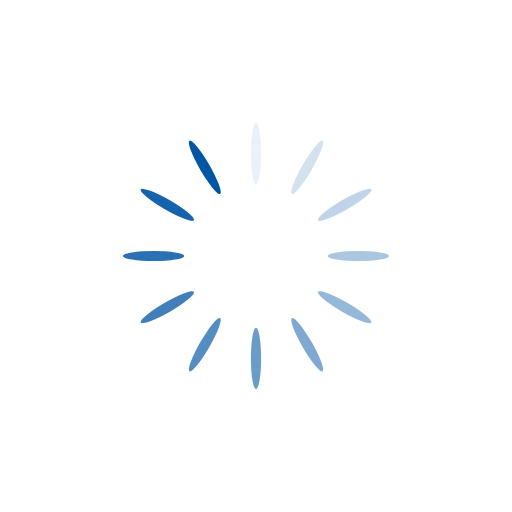
t = 0.00 s
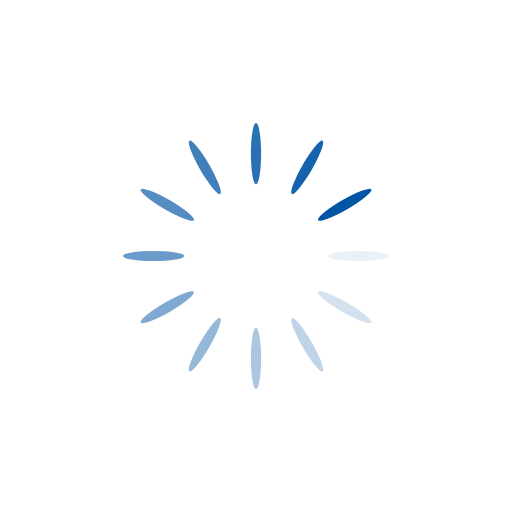
t = 0.25 s
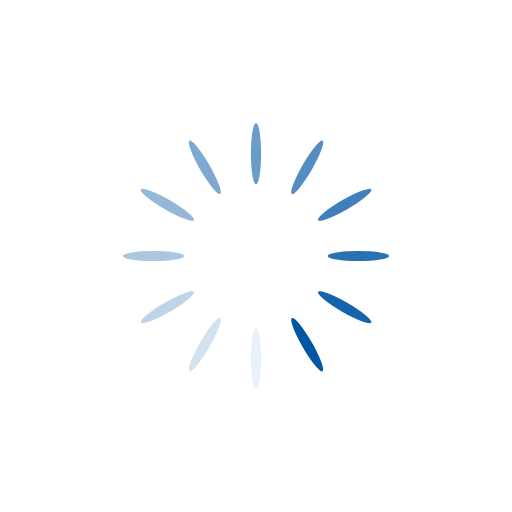
t = 0.50 s
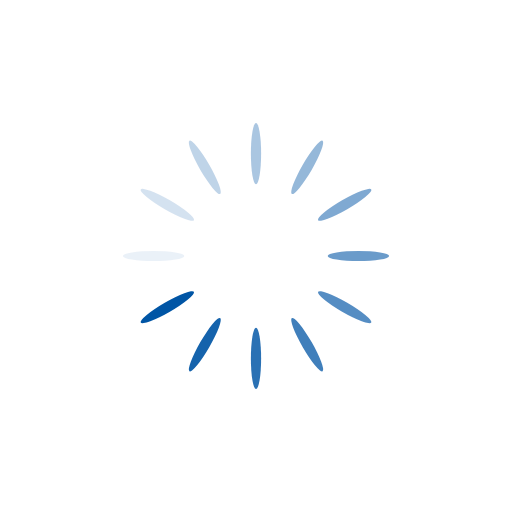
t = 0.75 s

The animated SVG that drew these frames (rendered in a browser with its animation timeline set to each time). Animation: 12 SMIL elements (animate=12); one cycle of 1.00 s, repeats indefinitely.

<?xml version="1.0" encoding="utf-8"?>
<svg xmlns="http://www.w3.org/2000/svg" xmlns:xlink="http://www.w3.org/1999/xlink" style="margin: auto; background: none; display: block; shape-rendering: auto;" width="200px" height="200px" viewBox="0 0 100 100" preserveAspectRatio="xMidYMid">
<g transform="rotate(0 50 50)">
  <rect x="49" y="24" rx="1" ry="6" width="2" height="12" fill="#0055a5">
    <animate attributeName="opacity" values="1;0" keyTimes="0;1" dur="1s" begin="-0.9166666666666666s" repeatCount="indefinite"></animate>
  </rect>
</g><g transform="rotate(30 50 50)">
  <rect x="49" y="24" rx="1" ry="6" width="2" height="12" fill="#0055a5">
    <animate attributeName="opacity" values="1;0" keyTimes="0;1" dur="1s" begin="-0.8333333333333334s" repeatCount="indefinite"></animate>
  </rect>
</g><g transform="rotate(60 50 50)">
  <rect x="49" y="24" rx="1" ry="6" width="2" height="12" fill="#0055a5">
    <animate attributeName="opacity" values="1;0" keyTimes="0;1" dur="1s" begin="-0.75s" repeatCount="indefinite"></animate>
  </rect>
</g><g transform="rotate(90 50 50)">
  <rect x="49" y="24" rx="1" ry="6" width="2" height="12" fill="#0055a5">
    <animate attributeName="opacity" values="1;0" keyTimes="0;1" dur="1s" begin="-0.6666666666666666s" repeatCount="indefinite"></animate>
  </rect>
</g><g transform="rotate(120 50 50)">
  <rect x="49" y="24" rx="1" ry="6" width="2" height="12" fill="#0055a5">
    <animate attributeName="opacity" values="1;0" keyTimes="0;1" dur="1s" begin="-0.5833333333333334s" repeatCount="indefinite"></animate>
  </rect>
</g><g transform="rotate(150 50 50)">
  <rect x="49" y="24" rx="1" ry="6" width="2" height="12" fill="#0055a5">
    <animate attributeName="opacity" values="1;0" keyTimes="0;1" dur="1s" begin="-0.5s" repeatCount="indefinite"></animate>
  </rect>
</g><g transform="rotate(180 50 50)">
  <rect x="49" y="24" rx="1" ry="6" width="2" height="12" fill="#0055a5">
    <animate attributeName="opacity" values="1;0" keyTimes="0;1" dur="1s" begin="-0.4166666666666667s" repeatCount="indefinite"></animate>
  </rect>
</g><g transform="rotate(210 50 50)">
  <rect x="49" y="24" rx="1" ry="6" width="2" height="12" fill="#0055a5">
    <animate attributeName="opacity" values="1;0" keyTimes="0;1" dur="1s" begin="-0.3333333333333333s" repeatCount="indefinite"></animate>
  </rect>
</g><g transform="rotate(240 50 50)">
  <rect x="49" y="24" rx="1" ry="6" width="2" height="12" fill="#0055a5">
    <animate attributeName="opacity" values="1;0" keyTimes="0;1" dur="1s" begin="-0.25s" repeatCount="indefinite"></animate>
  </rect>
</g><g transform="rotate(270 50 50)">
  <rect x="49" y="24" rx="1" ry="6" width="2" height="12" fill="#0055a5">
    <animate attributeName="opacity" values="1;0" keyTimes="0;1" dur="1s" begin="-0.16666666666666666s" repeatCount="indefinite"></animate>
  </rect>
</g><g transform="rotate(300 50 50)">
  <rect x="49" y="24" rx="1" ry="6" width="2" height="12" fill="#0055a5">
    <animate attributeName="opacity" values="1;0" keyTimes="0;1" dur="1s" begin="-0.08333333333333333s" repeatCount="indefinite"></animate>
  </rect>
</g><g transform="rotate(330 50 50)">
  <rect x="49" y="24" rx="1" ry="6" width="2" height="12" fill="#0055a5">
    <animate attributeName="opacity" values="1;0" keyTimes="0;1" dur="1s" begin="0s" repeatCount="indefinite"></animate>
  </rect>
</g>
<!-- [ldio] generated by https://loading.io/ --></svg>
